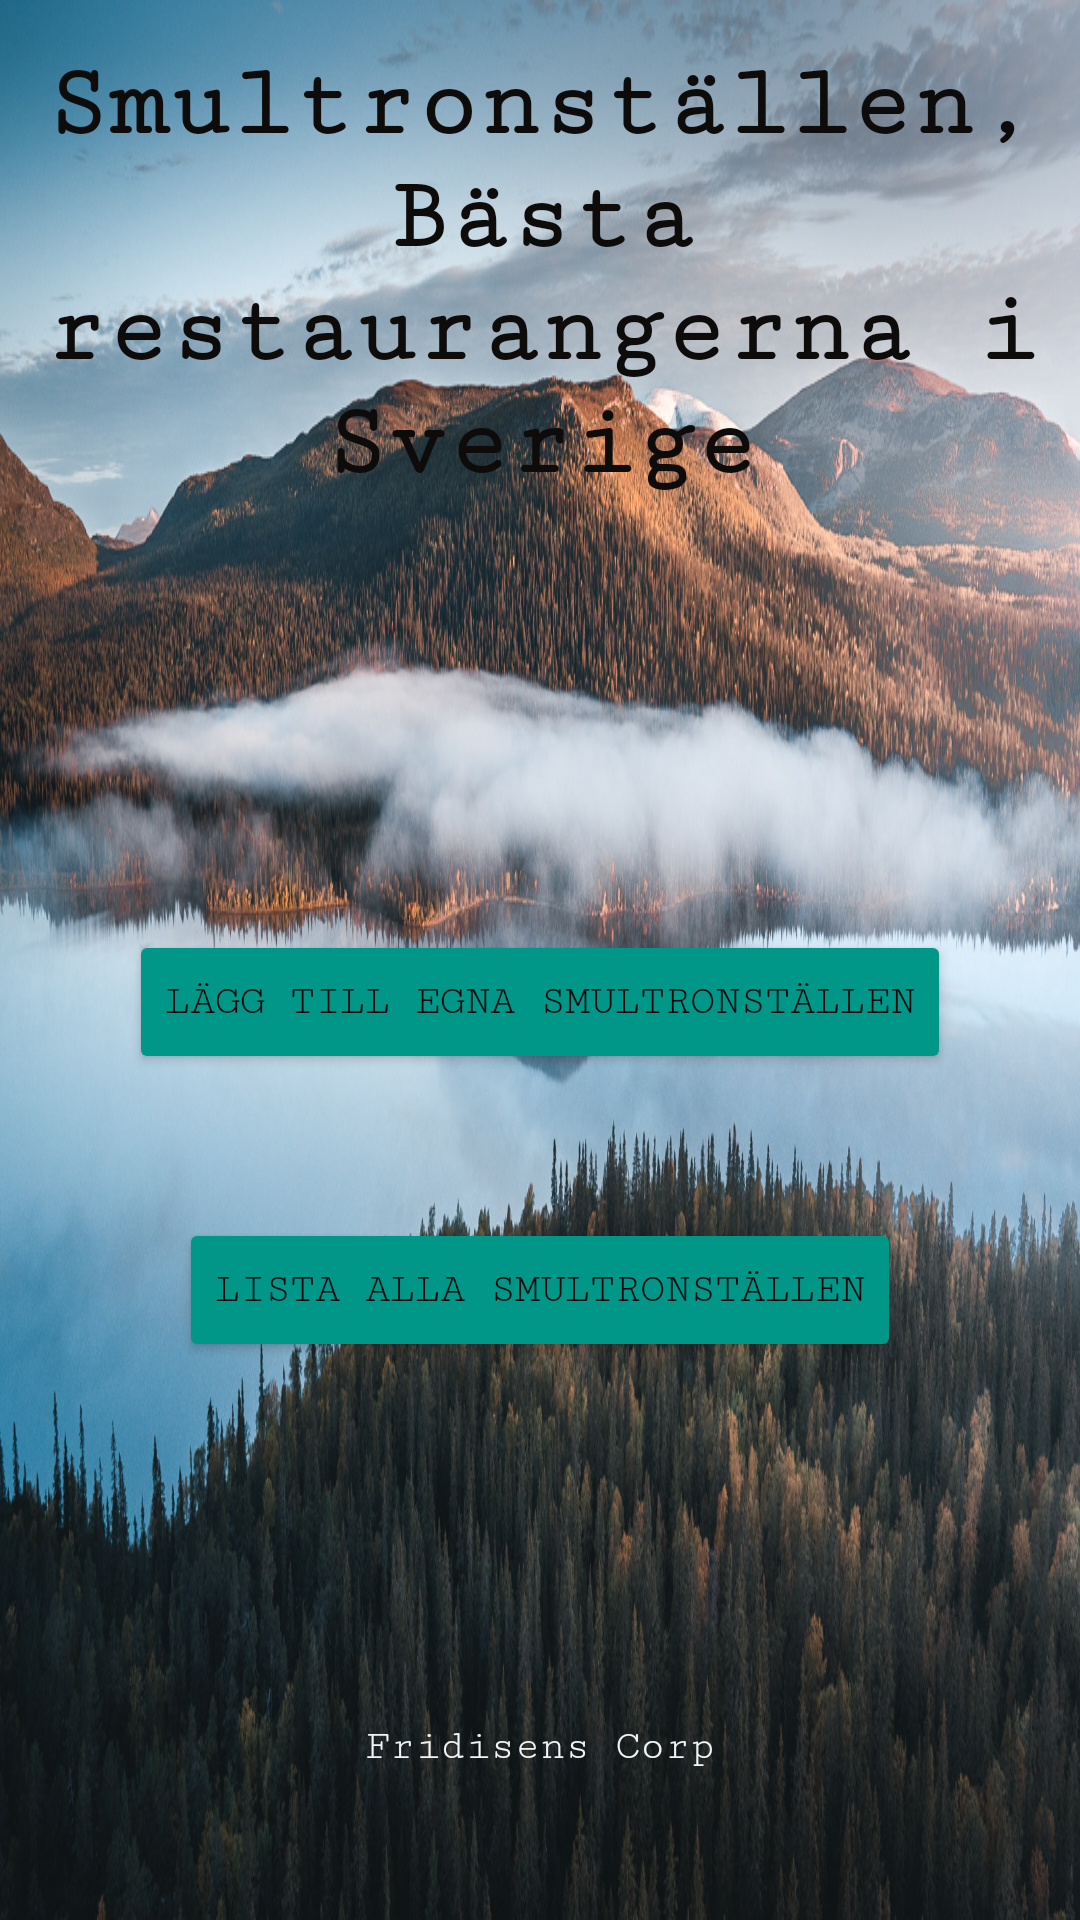

Reconstruct the res/layout file that produces this screen, plus the resources it refers to.
<!-- AndroidManifest.xml: application theme Theme.BestPlacesCorp -->
<!-- res/layout/activity_main.xml -->
<?xml version="1.0" encoding="utf-8"?>
<androidx.constraintlayout.widget.ConstraintLayout xmlns:android="http://schemas.android.com/apk/res/android"
    xmlns:app="http://schemas.android.com/apk/res-auto"
    xmlns:tools="http://schemas.android.com/tools"
    android:layout_width="match_parent"
    android:layout_height="match_parent"
    android:background="@drawable/swedishbackground2"
    tools:context=".MainActivity">

    <TextView
        android:id="@+id/textView"
        android:layout_width="365dp"
        android:layout_height="154dp"
        android:layout_marginTop="16dp"
        android:fontFamily="serif-monospace"
        android:text="Smultronställen, Bästa restaurangerna i Sverige"
        android:textAlignment="center"
        android:textColor="#0E0B0B"
        android:textSize="34sp"
        android:textStyle="bold"
        app:layout_constraintEnd_toEndOf="parent"
        app:layout_constraintStart_toStartOf="parent"
        app:layout_constraintTop_toTopOf="parent" />

    <TextView
        android:id="@+id/textView2"
        android:layout_width="wrap_content"
        android:layout_height="wrap_content"
        android:layout_marginBottom="50dp"
        android:fontFamily="serif-monospace"
        android:text="Fridisens Corp"
        android:textColor="#F2F4F6"
        app:layout_constraintBottom_toBottomOf="parent"
        app:layout_constraintEnd_toEndOf="parent"
        app:layout_constraintStart_toStartOf="parent" />

    <Button
        android:id="@+id/addButton"
        android:layout_width="wrap_content"
        android:layout_height="wrap_content"
        android:layout_marginTop="140dp"
        android:backgroundTint="#009688"
        android:fontFamily="serif-monospace"
        android:text="Lägg till egna smultronställen"
        android:textColor="#0B0909"
        app:layout_constraintEnd_toEndOf="parent"
        app:layout_constraintStart_toStartOf="parent"
        app:layout_constraintTop_toBottomOf="@+id/textView" />

    <Button
        android:id="@+id/listAllRestaurantsButton"
        android:layout_width="wrap_content"
        android:layout_height="wrap_content"
        android:layout_marginTop="48dp"
        android:backgroundTint="#009688"
        android:fontFamily="serif-monospace"
        android:text="Lista alla smultronställen"
        android:textColor="#0B0909"
        app:layout_constraintEnd_toEndOf="parent"
        app:layout_constraintStart_toStartOf="parent"
        app:layout_constraintTop_toBottomOf="@+id/addButton" />
</androidx.constraintlayout.widget.ConstraintLayout>
<!-- resources referenced by this layout -->
<resources>
  <!-- drawable swedishbackground2: jpeg bitmap (drawable, 617258 bytes) -->
  <style name="Theme.BestPlacesCorp" parent="Base.Theme.BestPlacesCorp" />
  <style name="Base.Theme.BestPlacesCorp" parent="Theme.Material3.DayNight.NoActionBar">
          
          
      </style>
</resources>
